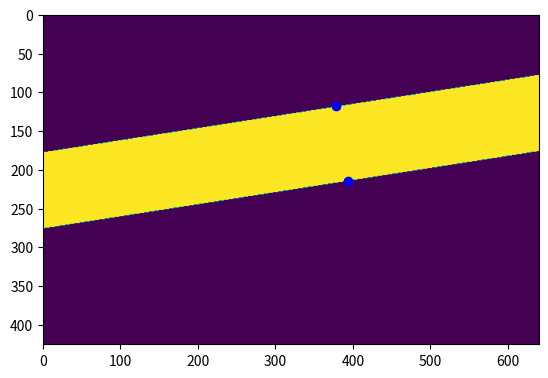

Write the Python code that produced this figure.
#!/usr/bin/env python3
# -*- coding: utf-8 -*-
"""                  
*  * *** *  * *  *      
*  *  *   **  *  *             
****  *   **  *  *                 
*  *  *   **  *  *         
*  * **  *  * ****  
"""
import numpy as np
import matplotlib.pyplot as plt

paf_sigma = 8         # 肢体宽度
shape = (425, 640, 3) # 图像大小
joint_from = np.array([378, 118]) # 肢体的两个点
joint_to = np.array([393,  214])

plt.xlim((0,shape[1]))
plt.ylim((0,shape[0]))
plt.scatter([joint_from[0], joint_to[0]], [joint_from[1], joint_to[1]], color='b')
plt.gca().invert_yaxis() # 将plt的原点由坐下设置为左上


joint_distance = np.linalg.norm(joint_to - joint_from)
unit_vector = (joint_to - joint_from) / joint_distance
rad = np.pi / 2
rot_matrix = np.array([[np.cos(rad), np.sin(rad)], [-np.sin(rad), np.cos(rad)]])
# print("垂直分量 = ", np.dot(rot_matrix,(joint_to - joint_from) ))
vertical_unit_vector = np.dot(rot_matrix, unit_vector)  # 垂直分量
print("vertical_unit_vector = ", vertical_unit_vector)
grid_x = np.tile(np.arange(shape[1]), (shape[0], 1))
grid_y = np.tile(np.arange(shape[0]), (shape[1], 1)).transpose()  # grid_x, grid_y用来遍历图上的每一个点

horizontal_inner_product = unit_vector[0] * (grid_x - joint_from[0]) + unit_vector[1] * (grid_y - joint_from[1])
horizontal_paf_flag = (0 <= horizontal_inner_product) & (horizontal_inner_product <= joint_distance)
plt.imshow(horizontal_paf_flag)
